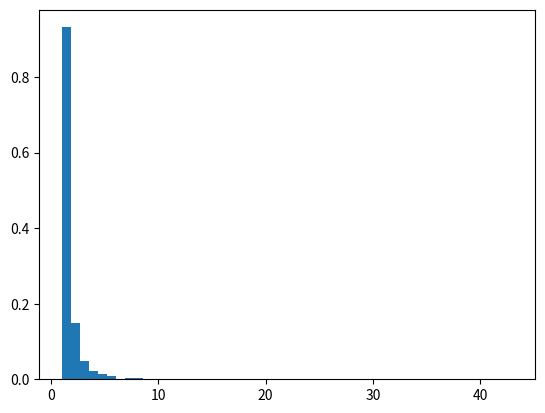

Recreate this plot in Python.
# import numpy
import numpy as np
import matplotlib.pyplot as plt

# Using zipf() method
gfg = np.random.zipf(2.7, 5000)

plt.hist(gfg, bins = 50, density = True)
plt.show()
